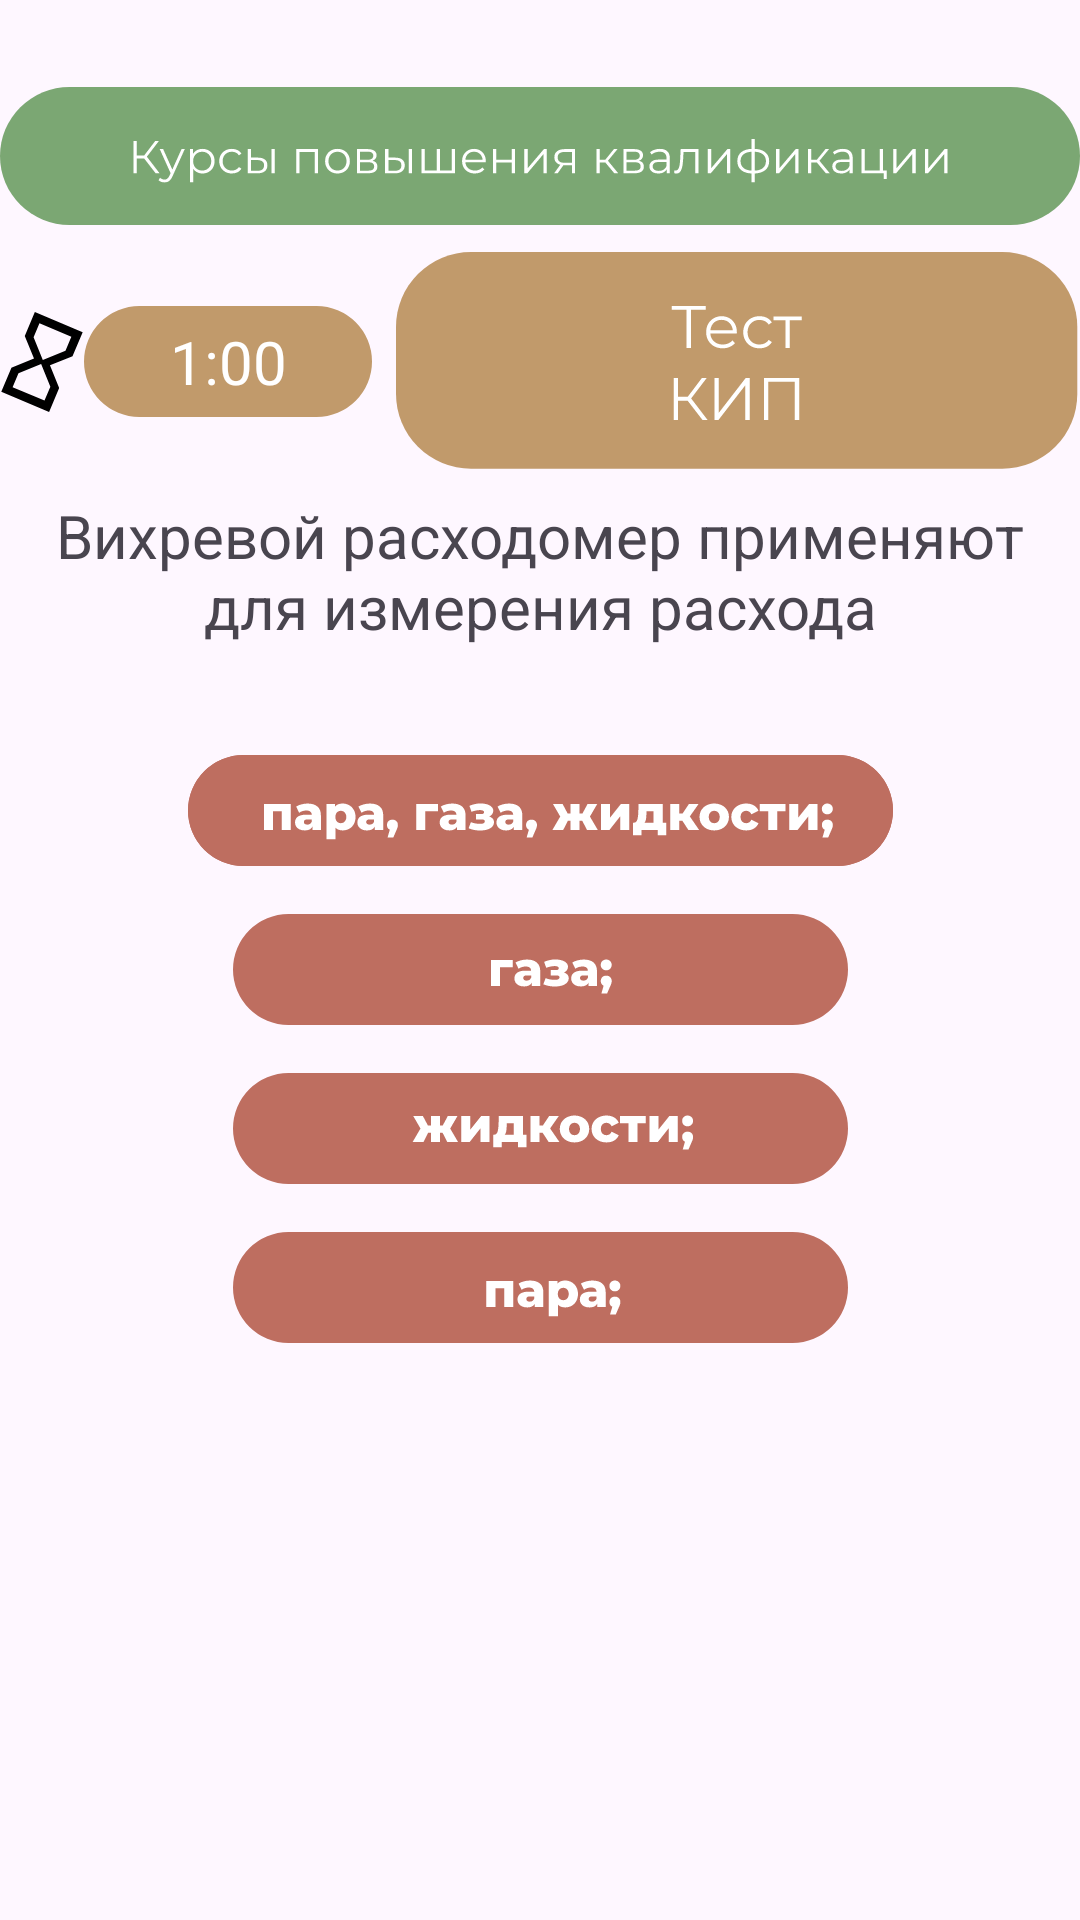

This screen was rendered from an Android layout file. Write that file and the resources it references.
<!-- AndroidManifest.xml: application theme Theme.UppClass -->
<!-- res/layout/activity_kip2.xml -->
<?xml version="1.0" encoding="utf-8"?>
<androidx.constraintlayout.widget.ConstraintLayout xmlns:android="http://schemas.android.com/apk/res/android"
    xmlns:app="http://schemas.android.com/apk/res-auto"
    xmlns:tools="http://schemas.android.com/tools"
    android:id="@+id/main"
    android:layout_width="match_parent"
    android:layout_height="match_parent"
    tools:context=".kip2">

    <ImageView
        android:id="@+id/imageView10"
        android:layout_width="wrap_content"
        android:layout_height="wrap_content"
        android:layout_marginTop="28dp"
        app:layout_constraintEnd_toEndOf="parent"
        app:layout_constraintStart_toStartOf="parent"
        app:layout_constraintTop_toTopOf="parent"
        app:srcCompat="@drawable/main" />

    <ImageView
        android:id="@+id/imageView12"
        android:layout_width="wrap_content"
        android:layout_height="wrap_content"
        android:layout_marginTop="8dp"
        app:layout_constraintEnd_toEndOf="@+id/imageView10"
        app:layout_constraintTop_toBottomOf="@+id/imageView10"
        app:srcCompat="@drawable/testkip" />

    <ImageView
        android:id="@+id/poletime"
        android:layout_width="wrap_content"
        android:layout_height="wrap_content"
        android:layout_marginEnd="8dp"
        app:layout_constraintBottom_toBottomOf="@+id/imageView12"
        app:layout_constraintEnd_toStartOf="@+id/imageView12"
        app:layout_constraintTop_toTopOf="@+id/imageView12"
        app:srcCompat="@drawable/timepole" />

    <ImageView
        android:id="@+id/timekrutilka"
        android:layout_width="wrap_content"
        android:layout_height="wrap_content"
        app:layout_constraintBottom_toBottomOf="@+id/poletime"
        app:layout_constraintEnd_toStartOf="@+id/poletime"
        app:layout_constraintStart_toStartOf="parent"
        app:layout_constraintTop_toTopOf="@+id/poletime"
        app:srcCompat="@drawable/time" />

    <TextView
        android:id="@+id/textView"
        android:layout_width="wrap_content"
        android:layout_height="wrap_content"
        android:text="1:00"
        android:textColor="@color/white"
        android:textSize="20dp"
        app:layout_constraintBottom_toBottomOf="@+id/poletime"
        app:layout_constraintEnd_toEndOf="@+id/poletime"
        app:layout_constraintStart_toStartOf="@+id/poletime"
        app:layout_constraintTop_toTopOf="@+id/poletime" />

    <TextView
        android:id="@+id/textView2"
        android:layout_width="wrap_content"
        android:layout_height="wrap_content"
        android:layout_marginTop="8dp"
        android:gravity="center"
        android:text="Вихревой расходомер применяют для измерения расхода"
        android:textSize="20dp"
        app:layout_constraintEnd_toEndOf="parent"
        app:layout_constraintHorizontal_bias="0.0"
        app:layout_constraintStart_toStartOf="parent"
        app:layout_constraintTop_toBottomOf="@+id/imageView12" />

    <ImageView
        android:id="@+id/imageView15"
        android:layout_width="wrap_content"
        android:layout_height="wrap_content"
        android:layout_marginTop="36dp"
        app:layout_constraintEnd_toEndOf="parent"
        app:layout_constraintStart_toStartOf="parent"
        app:layout_constraintTop_toBottomOf="@+id/textView2"
        app:srcCompat="@drawable/test_2_1" />

    <ImageView
        android:id="@+id/imageView16"
        android:layout_width="wrap_content"
        android:layout_height="wrap_content"
        android:layout_marginTop="16dp"
        app:layout_constraintEnd_toEndOf="parent"
        app:layout_constraintStart_toStartOf="parent"
        app:layout_constraintTop_toBottomOf="@+id/imageView15"
        app:srcCompat="@drawable/test2_2" />

    <ImageView
        android:id="@+id/imageView17"
        android:layout_width="wrap_content"
        android:layout_height="wrap_content"
        android:layout_marginTop="16dp"
        app:layout_constraintEnd_toEndOf="parent"
        app:layout_constraintStart_toStartOf="parent"
        app:layout_constraintTop_toBottomOf="@+id/imageView16"
        app:srcCompat="@drawable/test2_3" />

    <ImageView
        android:id="@+id/imageView18"
        android:layout_width="wrap_content"
        android:layout_height="wrap_content"
        android:layout_marginTop="16dp"
        app:layout_constraintEnd_toEndOf="parent"
        app:layout_constraintStart_toStartOf="parent"
        app:layout_constraintTop_toBottomOf="@+id/imageView17"
        app:srcCompat="@drawable/test2_4" />

</androidx.constraintlayout.widget.ConstraintLayout>
<!-- resources referenced by this layout -->
<resources>
  <!-- drawable main: vector/xml drawable (drawable, 12191 chars, omitted) -->
  <!-- drawable test2_2: vector/xml drawable (drawable, 4272 chars, omitted) -->
  <!-- drawable test2_3: vector/xml drawable (drawable, 4085 chars, omitted) -->
  <!-- drawable test2_4: vector/xml drawable (drawable, 4105 chars, omitted) -->
  <!-- drawable test_2_1: vector/xml drawable (drawable, 10869 chars, omitted) -->
  <!-- drawable testkip: vector/xml drawable (drawable, 2730 chars, omitted) -->
  <!-- drawable time (drawable) -->
  <vector xmlns:android="http://schemas.android.com/apk/res/android"
      android:width="46dp"
      android:height="46dp"
      android:viewportWidth="46"
      android:viewportHeight="46">
    <group>
      <clip-path
          android:pathData="M13.529,0l32.119,13.529l-13.529,32.119l-32.119,-13.529z"/>
      <path
          android:pathData="M20.431,6.059L17.049,14.089L17.062,14.094L17.043,14.102L20.147,21.697L12.539,24.795L12.547,24.814L12.534,24.809L9.157,32.825L25.217,39.589L28.594,31.573L28.58,31.567L28.599,31.559L25.501,23.951L33.103,20.866L33.095,20.847L33.109,20.853L36.491,12.823L20.431,6.059ZM25.641,31.101L23.668,35.785L12.961,31.276L14.934,26.592L22.542,23.493L25.641,31.101ZM23.106,22.155L20.007,14.547L21.98,9.863L32.687,14.372L30.714,19.056L23.106,22.155Z"
          android:fillColor="#000000"/>
    </group>
  </vector>
  <!-- drawable timepole (drawable) -->
  <vector xmlns:android="http://schemas.android.com/apk/res/android"
      android:width="96dp"
      android:height="37dp"
      android:viewportWidth="96"
      android:viewportHeight="37">
    <path
        android:pathData="M18.5,0L77.5,0A18.5,18.5 0,0 1,96 18.5L96,18.5A18.5,18.5 0,0 1,77.5 37L18.5,37A18.5,18.5 0,0 1,0 18.5L0,18.5A18.5,18.5 0,0 1,18.5 0z"
        android:fillColor="#C19A6B"/>
  </vector>
  <style name="Theme.UppClass" parent="Base.Theme.UppClass" />
  <style name="Base.Theme.UppClass" parent="Theme.Material3.DayNight.NoActionBar">
          
          
      </style>
  <!-- not gathered from this repository: default colours our renderer supplied (Android Studio template values) -->
  <color name="white">#FFFFFFFF</color>
</resources>
